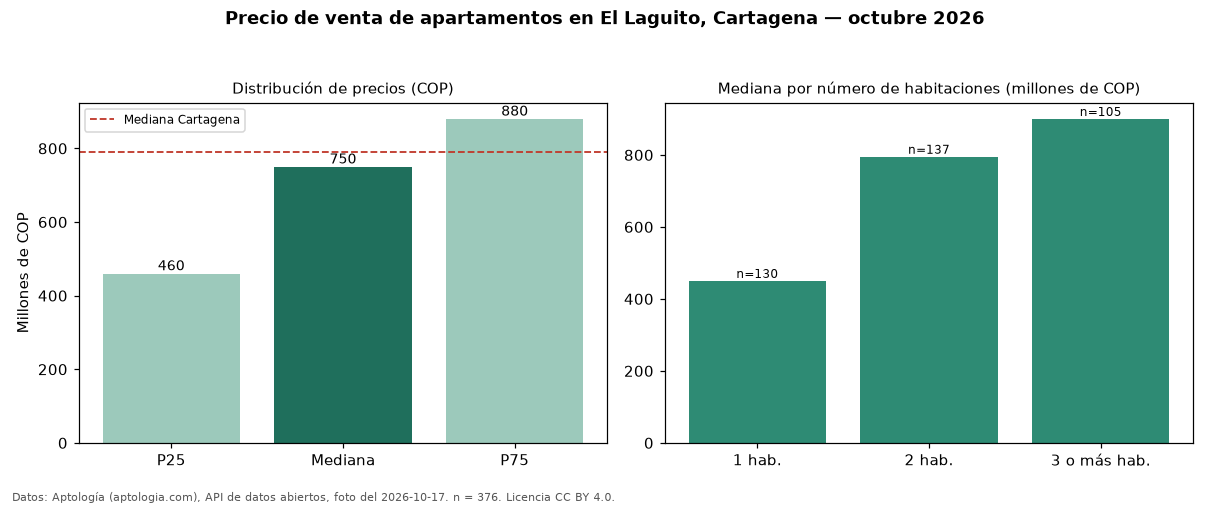

The table this chart was drawn from, first rows:
seccion, metrica, valor_cop, n
precio, p25, 460000000, 376
precio, mediana, 750000000, 376
precio, p75, 880000000, 376
precio, minimo, 310000000, 376
precio, maximo, 3500000000, 376
parqueadero, avisos_con_parqueadero, 206, 376
parqueadero, mediana_con_parqueadero, 800000000, 206
habitaciones, 1, 450000000, 130
habitaciones, 2, 795000000, 137
habitaciones, 3+, 900000000, 105
ciudad, mediana_ciudad, 790000000, 
fuente, fecha_foto, 2026-10-17, 
fuente, atribucion, https://www.aptologia.com/venta/cartagen…, 
